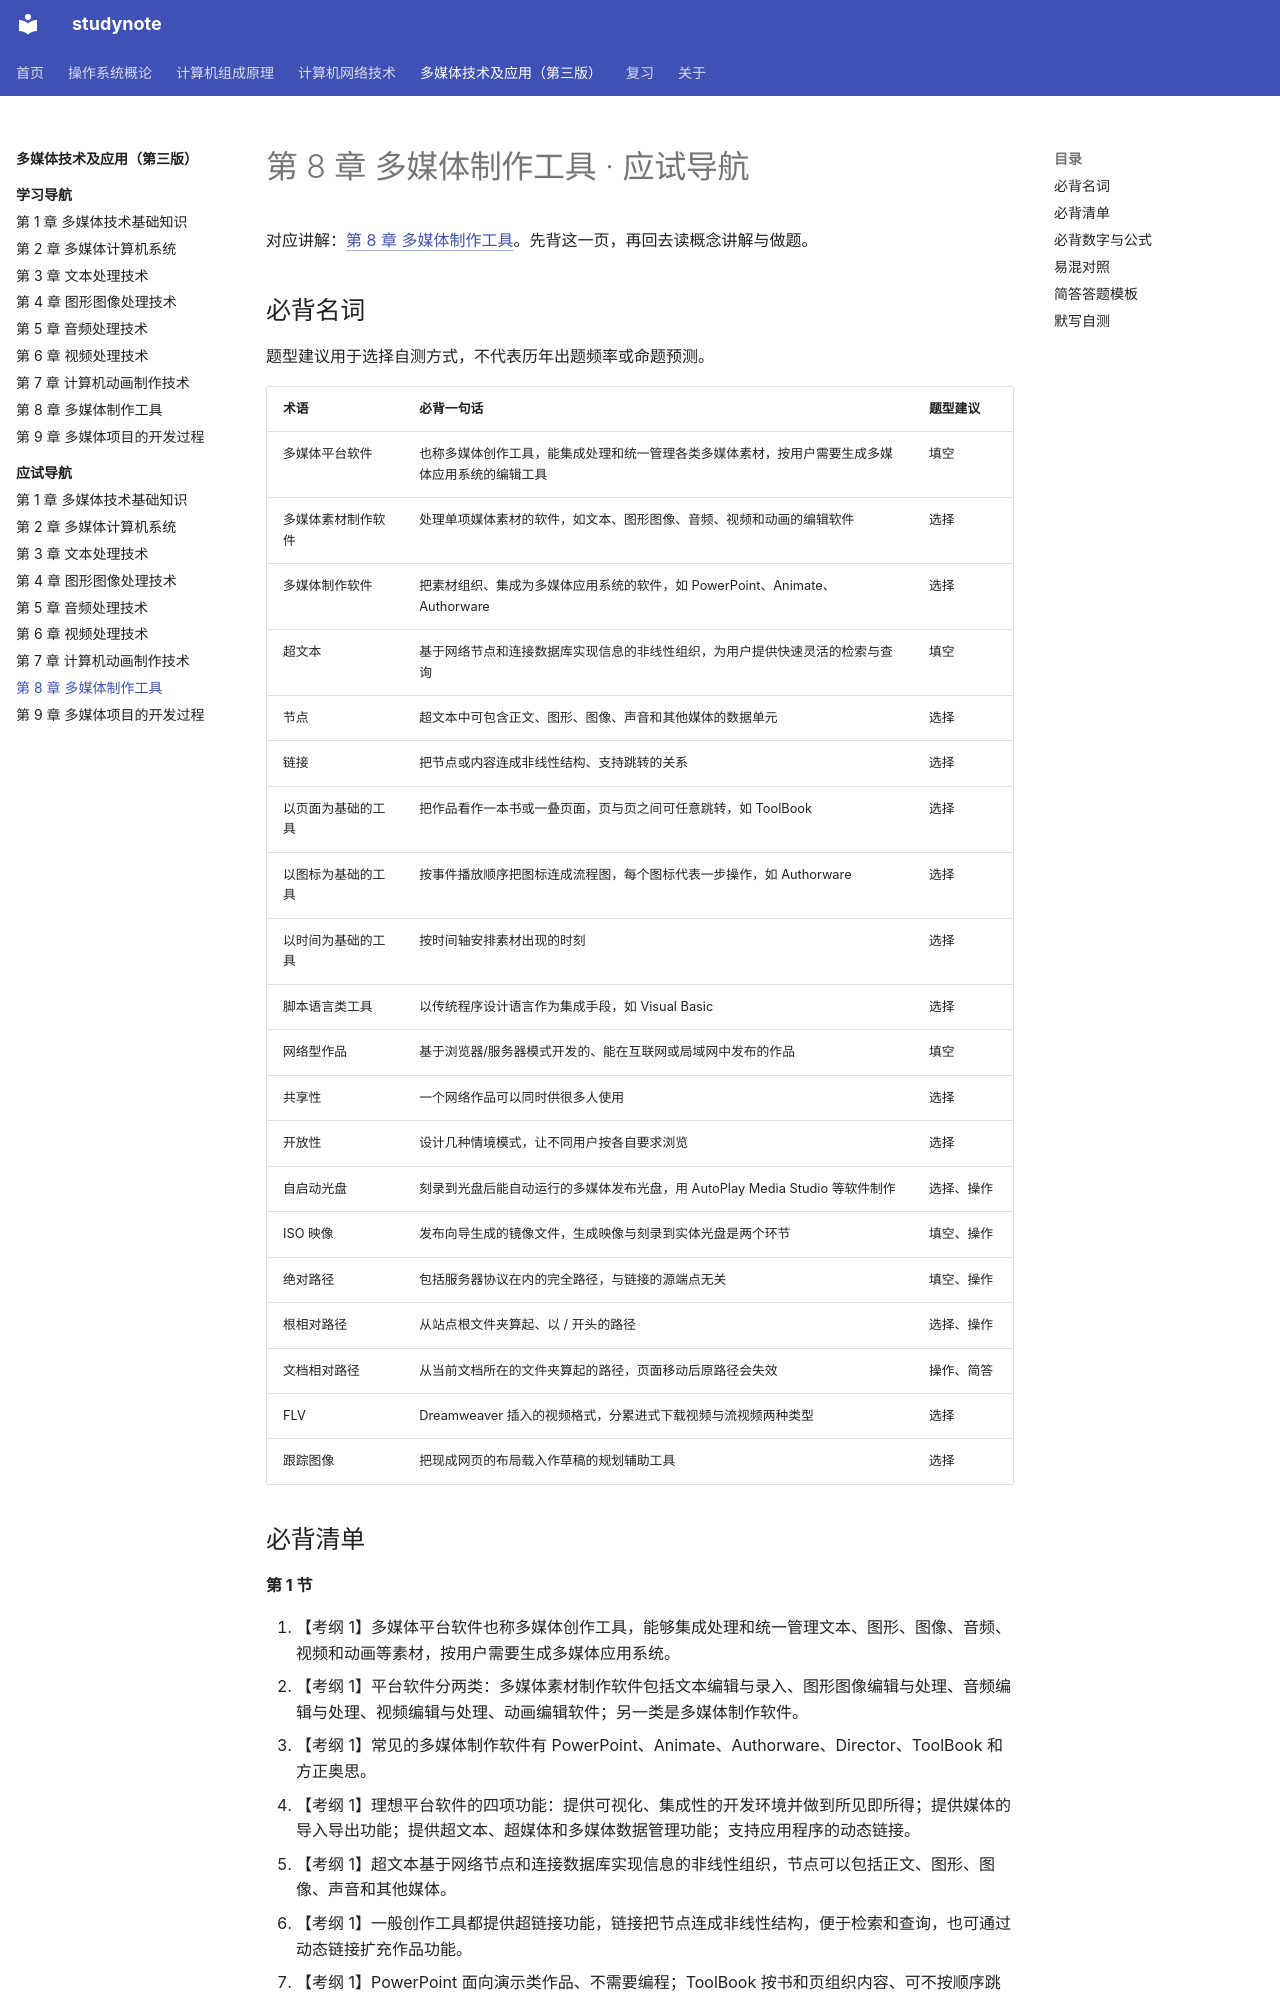

repository: chosenecho/studynote · page: courses/multimedia-technology/exam/08/index.html · generator: mkdocs

# 第 8 章 多媒体制作工具 · 应试导航

对应讲解：[第 8 章 多媒体制作工具](../chapter-08.md)。先背这一页，再回去读概念讲解与做题。

## 必背名词

题型建议用于选择自测方式，不代表历年出题频率或命题预测。

| 术语 | 必背一句话 | 题型建议 |
| --- | --- | --- |
| 多媒体平台软件 | 也称多媒体创作工具，能集成处理和统一管理各类多媒体素材，按用户需要生成多媒体应用系统的编辑工具 | 填空 |
| 多媒体素材制作软件 | 处理单项媒体素材的软件，如文本、图形图像、音频、视频和动画的编辑软件 | 选择 |
| 多媒体制作软件 | 把素材组织、集成为多媒体应用系统的软件，如 PowerPoint、Animate、Authorware | 选择 |
| 超文本 | 基于网络节点和连接数据库实现信息的非线性组织，为用户提供快速灵活的检索与查询 | 填空 |
| 节点 | 超文本中可包含正文、图形、图像、声音和其他媒体的数据单元 | 选择 |
| 链接 | 把节点或内容连成非线性结构、支持跳转的关系 | 选择 |
| 以页面为基础的工具 | 把作品看作一本书或一叠页面，页与页之间可任意跳转，如 ToolBook | 选择 |
| 以图标为基础的工具 | 按事件播放顺序把图标连成流程图，每个图标代表一步操作，如 Authorware | 选择 |
| 以时间为基础的工具 | 按时间轴安排素材出现的时刻 | 选择 |
| 脚本语言类工具 | 以传统程序设计语言作为集成手段，如 Visual Basic | 选择 |
| 网络型作品 | 基于浏览器/服务器模式开发的、能在互联网或局域网中发布的作品 | 填空 |
| 共享性 | 一个网络作品可以同时供很多人使用 | 选择 |
| 开放性 | 设计几种情境模式，让不同用户按各自要求浏览 | 选择 |
| 自启动光盘 | 刻录到光盘后能自动运行的多媒体发布光盘，用 AutoPlay Media Studio 等软件制作 | 选择、操作 |
| ISO 映像 | 发布向导生成的镜像文件，生成映像与刻录到实体光盘是两个环节 | 填空、操作 |
| 绝对路径 | 包括服务器协议在内的完全路径，与链接的源端点无关 | 填空、操作 |
| 根相对路径 | 从站点根文件夹算起、以 / 开头的路径 | 选择、操作 |
| 文档相对路径 | 从当前文档所在的文件夹算起的路径，页面移动后原路径会失效 | 操作、简答 |
| FLV | Dreamweaver 插入的视频格式，分累进式下载视频与流视频两种类型 | 选择 |
| 跟踪图像 | 把现成网页的布局载入作草稿的规划辅助工具 | 选择 |
